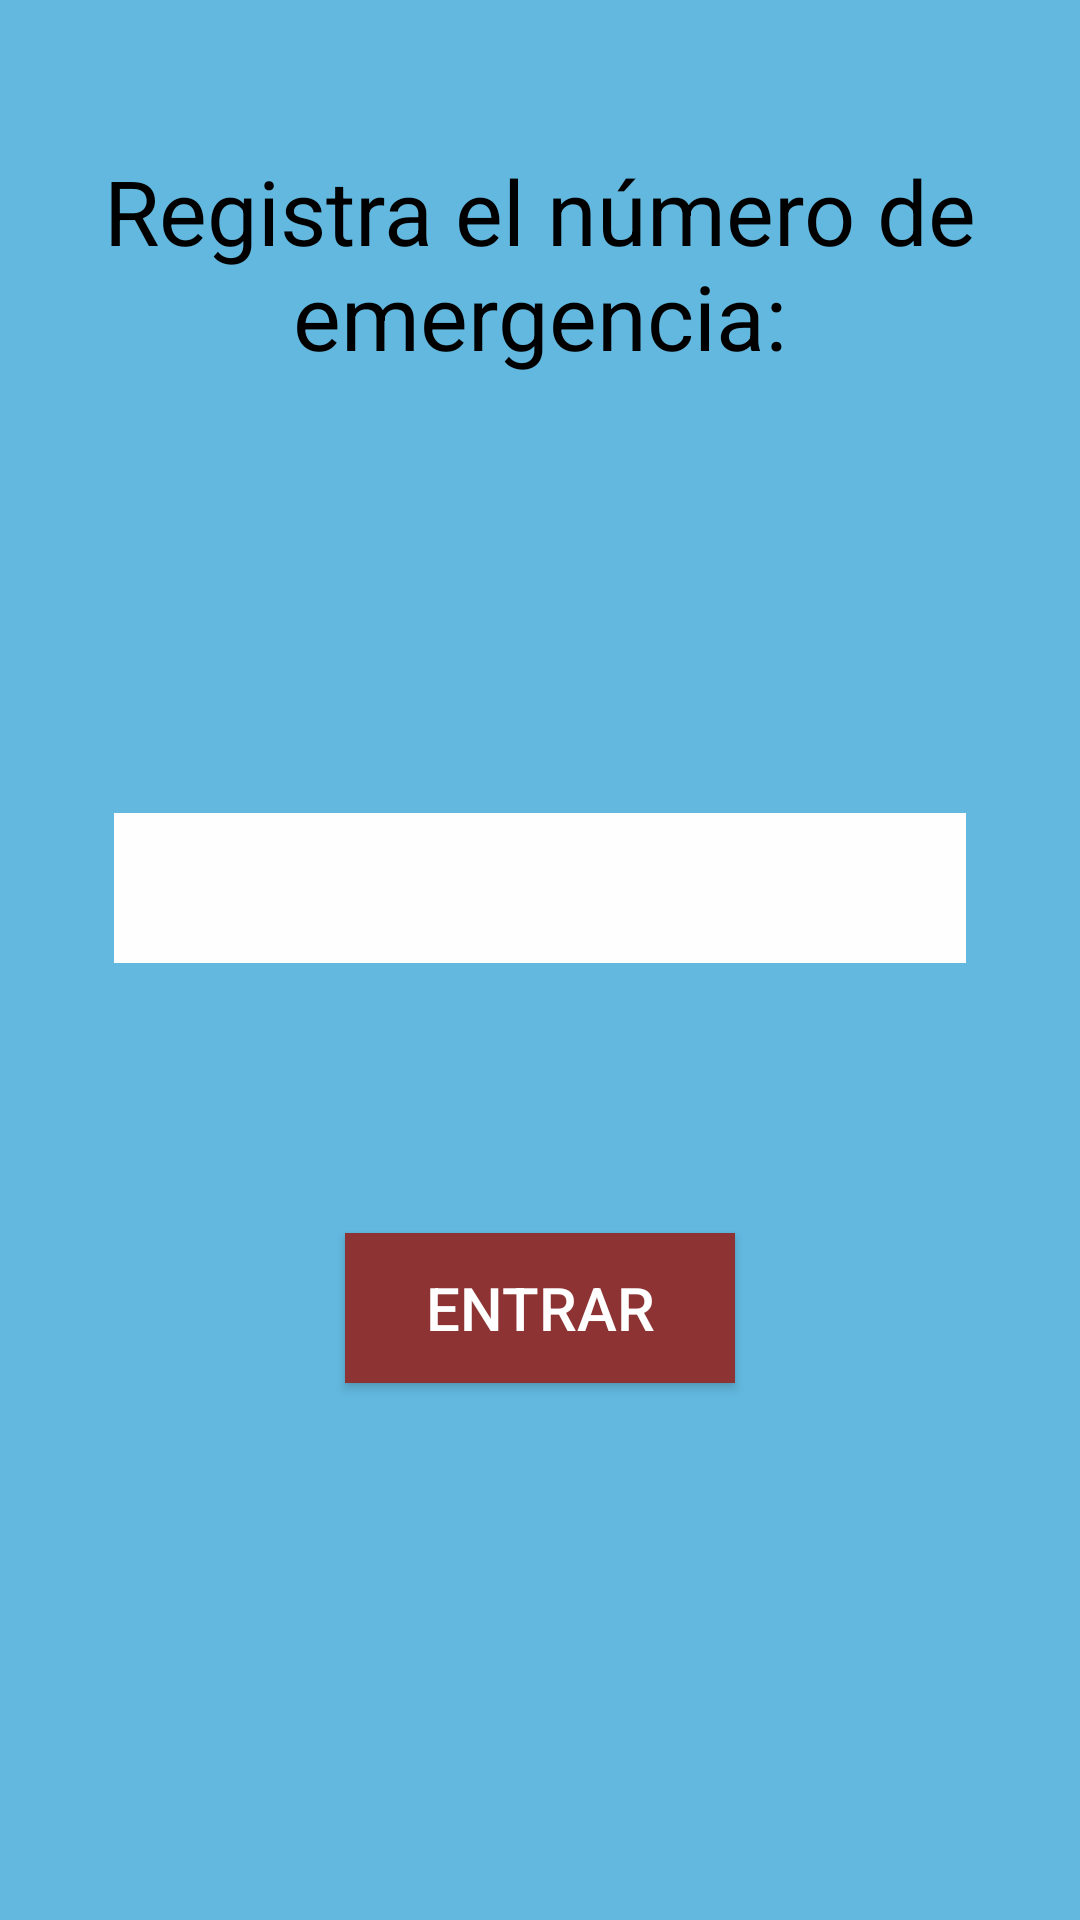

Reconstruct the res/layout file that produces this screen, plus the resources it refers to.
<!-- AndroidManifest.xml: application theme Theme.Llamadas_GPSS -->
<!-- res/layout/activity_main.xml -->
<RelativeLayout
    xmlns:android="http://schemas.android.com/apk/res/android"
    android:layout_width="match_parent"
    android:layout_height="match_parent"
    android:background="#63B8DF"
    >
    <TextView
        android:layout_width="300dp"
        android:layout_height="120dp"
        android:layout_centerHorizontal="true"
        android:text="Registra el número de emergencia:"
        android:textAlignment="center"
        android:textSize="30dp"
        android:layout_marginTop="50dp"
        android:id="@+id/titulo"
        android:textColor="@color/black"
        ></TextView>

    <EditText
        android:id="@+id/numero"
        android:layout_width="300dp"
        android:layout_height="50dp"
        android:layout_below="@id/titulo"
        android:layout_centerInParent="true"
        android:layout_marginStart="76dp"
        android:layout_marginTop="101dp"
        android:background="#FFFEFE"
        android:ems="10"
        android:inputType="textPersonName"
        android:textColor="#000000"
        android:textSize="30dp"></EditText>

    <Button
        android:layout_width="130dp"
        android:layout_height="50dp"
        android:layout_below="@id/numero"
        android:layout_marginTop="90dp"
        android:layout_centerHorizontal="true"
        android:textSize="20dp"
        android:id="@+id/guardar"
        android:layout_marginStart="96dp"
        android:background="#F6F6F6"
        android:backgroundTint="#8E3333"
        android:text="Entrar"
        android:textColor="#FFFFFF"
        android:textColorHighlight="#2C1414"
        android:textColorLink="#FFFFFF"></Button>
</RelativeLayout>
<!-- resources referenced by this layout -->
<resources>
  <style name="Theme.Llamadas_GPSS" parent="Theme.MaterialComponents.DayNight.DarkActionBar">
          
          <item name="colorPrimary">@color/purple_500</item>
          <item name="colorPrimaryVariant">@color/purple_700</item>
          <item name="colorOnPrimary">@color/white</item>
          
          <item name="colorSecondary">@color/teal_200</item>
          <item name="colorSecondaryVariant">@color/teal_700</item>
          <item name="colorOnSecondary">@color/black</item>
          
          <item name="android:statusBarColor">?attr/colorPrimaryVariant</item>
          
      </style>
  <!-- not gathered from this repository: default colours our renderer supplied (Android Studio template values) -->
  <color name="purple_500">#FF6200EE</color>
  <color name="purple_700">#FF3700B3</color>
  <color name="teal_200">#FF03DAC5</color>
  <color name="teal_700">#FF018786</color>
  <color name="black">#FF000000</color>
  <color name="white">#FFFFFFFF</color>
</resources>
